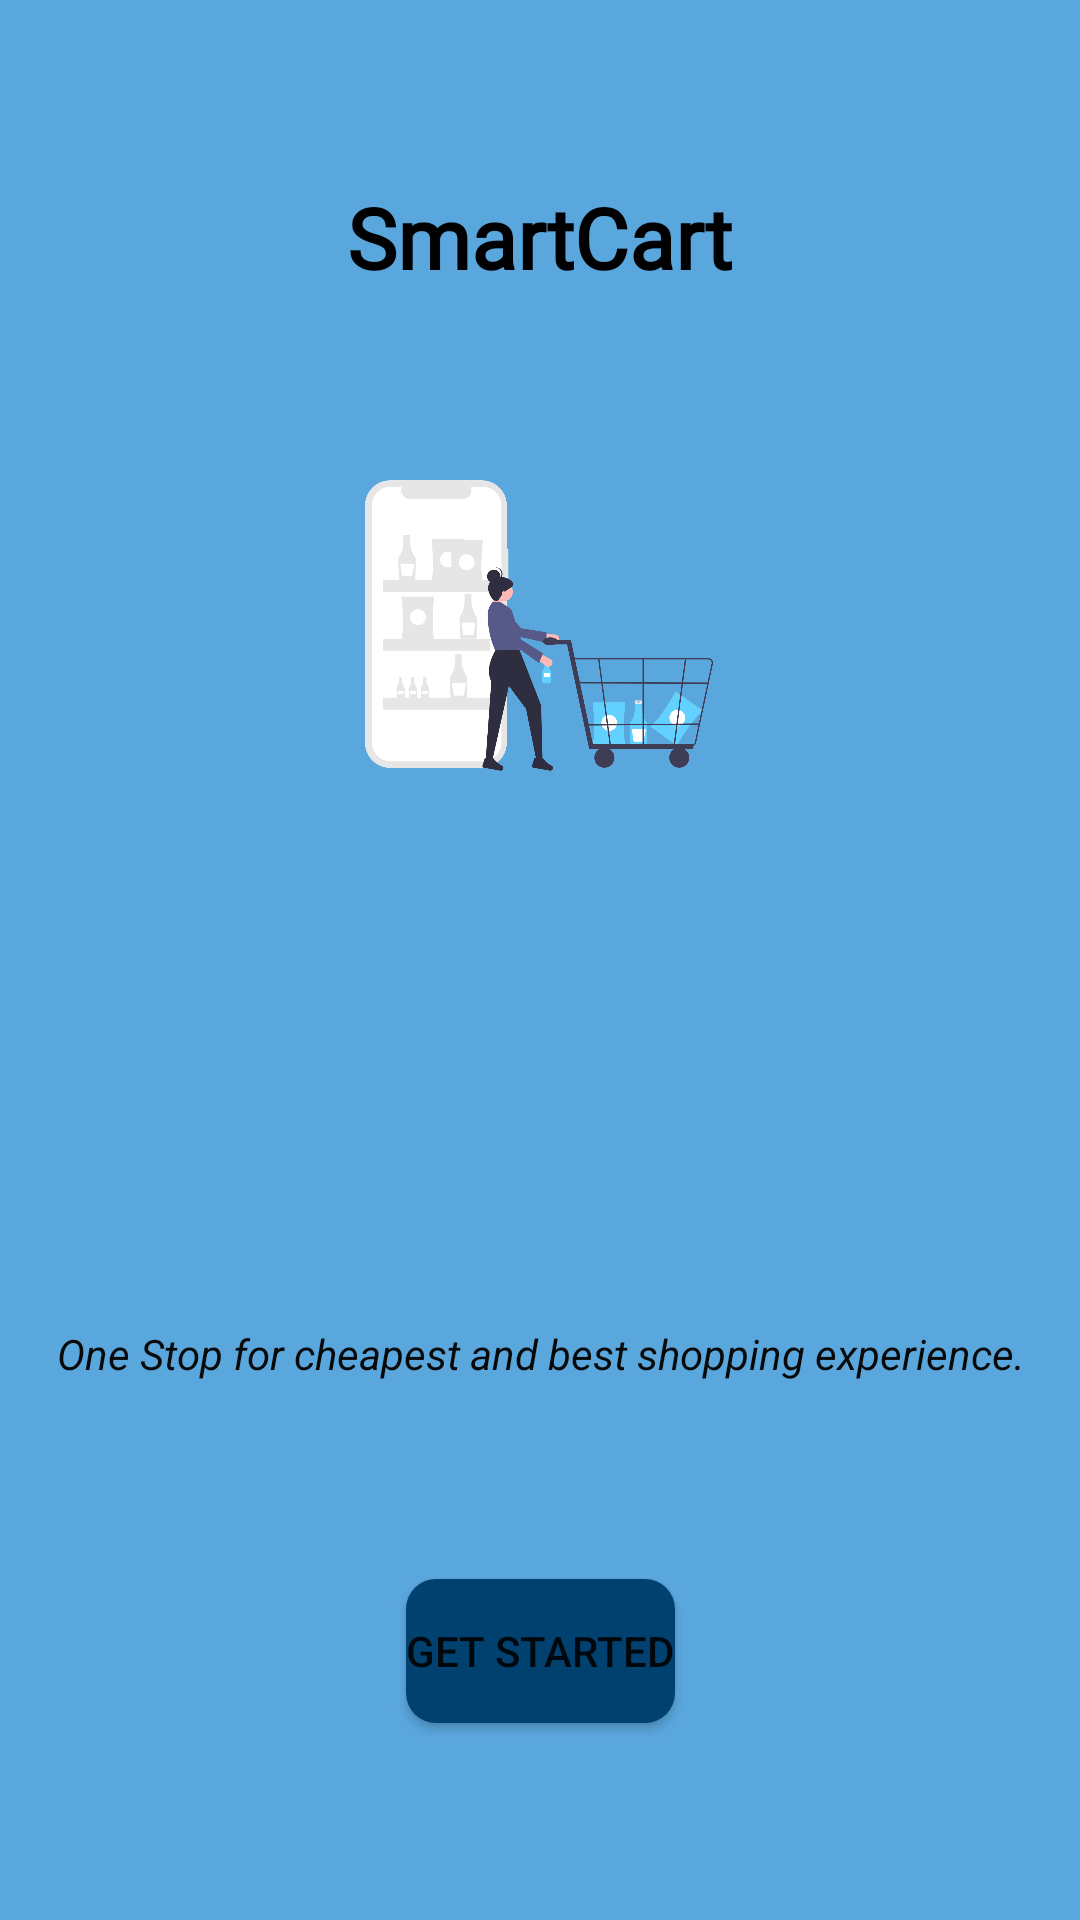

The Android layout XML behind this screen, and the referenced resources:
<!-- AndroidManifest.xml: application theme Theme.SmartCart -->
<!-- res/layout/activity_main.xml -->
<?xml version="1.0" encoding="utf-8"?>
<androidx.constraintlayout.widget.ConstraintLayout xmlns:android="http://schemas.android.com/apk/res/android"
    xmlns:app="http://schemas.android.com/apk/res-auto"
    xmlns:tools="http://schemas.android.com/tools"
    android:layout_width="match_parent"
    android:layout_height="match_parent"
    tools:context=".MainActivity"
    android:background="#5aa7de">

    <TextView
        android:id="@+id/app_name"
        android:layout_width="wrap_content"
        android:layout_height="wrap_content"
        android:fontFamily="@font/lato_bold"
        android:text="SmartCart"
        android:textColor="@color/black"
        android:textSize="28dp"
        android:textStyle="bold"
        app:layout_constraintBottom_toBottomOf="parent"
        app:layout_constraintEnd_toEndOf="parent"
        app:layout_constraintHorizontal_bias="0.5"
        app:layout_constraintStart_toStartOf="parent"
        app:layout_constraintTop_toTopOf="parent"
        app:layout_constraintVertical_bias="0.1" />

    <ImageView
        android:id="@+id/imageView"
        android:layout_width="116dp"
        android:layout_height="107dp"
        android:backgroundTint="@color/teal_700"
        android:src="@drawable/shoppingcart"
        app:layout_constraintBottom_toBottomOf="parent"
        app:layout_constraintEnd_toEndOf="parent"
        app:layout_constraintHorizontal_bias="0.498"
        app:layout_constraintStart_toStartOf="parent"
        app:layout_constraintTop_toTopOf="@id/app_name"
        app:layout_constraintVertical_bias="0.2" />

    <TextView
        android:id="@+id/textView"
        android:layout_width="wrap_content"
        android:layout_height="wrap_content"
        android:text="One Stop for cheapest and best shopping experience."
        android:textAlignment="center"
        android:textColor="#090909"
        android:textStyle="italic"
        app:layout_constraintBottom_toBottomOf="parent"
        app:layout_constraintEnd_toEndOf="@+id/app_name"
        app:layout_constraintStart_toStartOf="@+id/app_name"
        app:layout_constraintTop_toBottomOf="@+id/imageView" />

    <Button
        android:id="@+id/start_button"
        android:layout_width="wrap_content"
        android:layout_height="wrap_content"
        android:background="@drawable/button_bg"
        android:elevation="10dp"
        android:shadowRadius="5"
        android:text="Get Started"
        android:backgroundTint="@color/button_blue"
        app:layout_constraintBottom_toBottomOf="parent"
        app:layout_constraintEnd_toEndOf="@+id/textView"
        app:layout_constraintStart_toStartOf="@+id/textView"
        app:layout_constraintTop_toBottomOf="@+id/textView" />

</androidx.constraintlayout.widget.ConstraintLayout>
<!-- resources referenced by this layout -->
<resources>
  <color name="black">#FF000000</color>
  <color name="button_blue">#004170</color>
  <color name="teal_700">#FF018786</color>
  <!-- drawable button_bg (drawable) -->
  <?xml version="1.0" encoding="utf-8"?>
  <shape xmlns:android="http://schemas.android.com/apk/res/android">
      <corners android:radius="10dp"/>
      <solid android:color="@color/button_blue"/>
  </shape>
  <!-- drawable shoppingcart: png bitmap (drawable, 80746 bytes) -->
  <style name="Theme.SmartCart" parent="Theme.MaterialComponents.DayNight.NoActionBar">
          
          <item name="colorPrimary">@color/primary_blue</item>
          <item name="colorPrimaryVariant">@color/button_blue</item>
          <item name="colorOnPrimary">@color/white</item>
          
          <item name="colorSecondary">@color/white</item>
          <item name="colorSecondaryVariant">@color/teal_700</item>
          <item name="colorOnSecondary">@color/black</item>
          
          <item name="android:statusBarColor" tools:targetApi="l">?attr/colorSecondary</item>
          
      </style>
  <color name="primary_blue">#5aa7de</color>
  <color name="white">#FFFFFFFF</color>
</resources>
